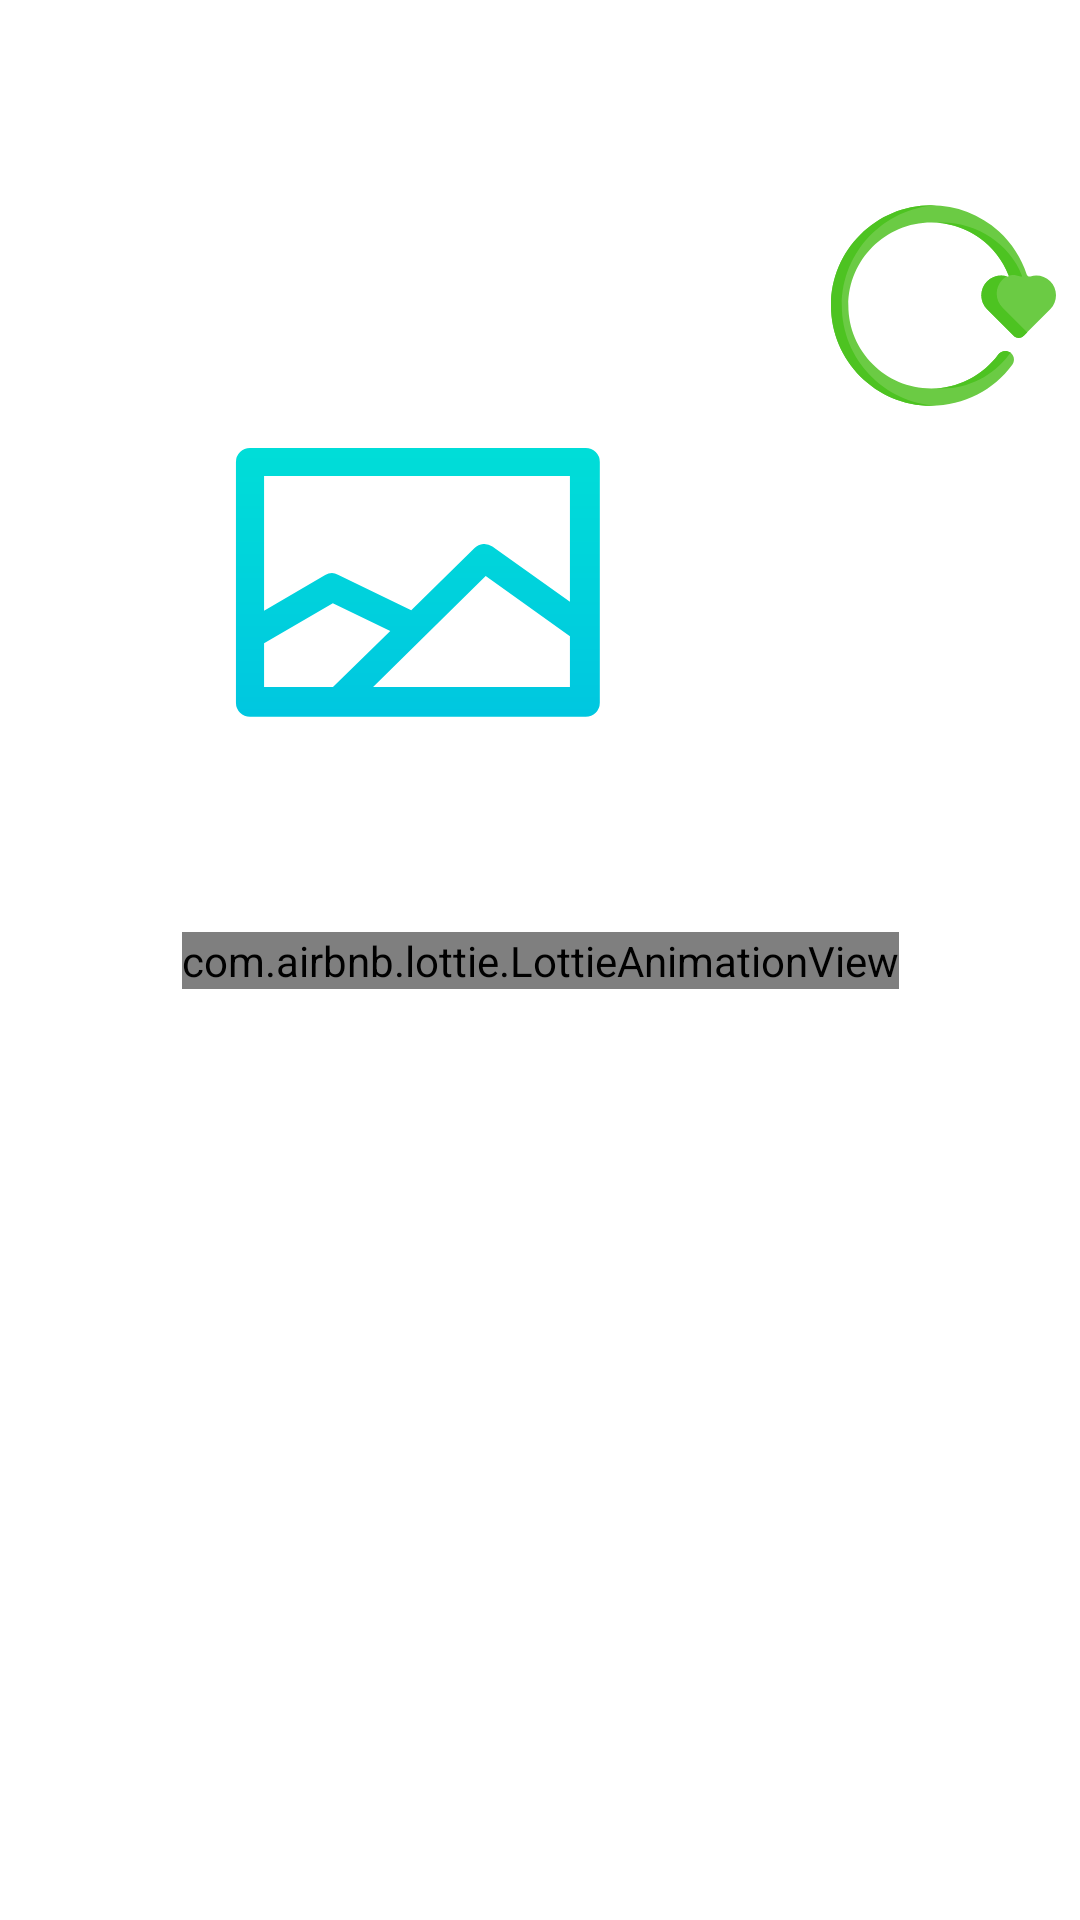

Reconstruct the res/layout file that produces this screen, plus the resources it refers to.
<!-- AndroidManifest.xml: application theme Theme.SpotifyAPI -->
<!-- res/layout/artists_fragment.xml -->
<?xml version="1.0" encoding="utf-8"?>
<layout
    xmlns:android="http://schemas.android.com/apk/res/android"
    xmlns:app="http://schemas.android.com/apk/res-auto"
    xmlns:tools="http://schemas.android.com/tools">
    <androidx.constraintlayout.widget.ConstraintLayout
        android:layout_width="match_parent"
        android:layout_height="match_parent">

        <TextView
            android:id="@+id/tvArtistsFragmentArtist"
            android:layout_width="match_parent"
            android:layout_height="wrap_content"
            android:layout_marginTop="16dp"
            android:gravity="center"
            android:textSize="24sp"
            android:textStyle="bold"
            app:layout_constraintEnd_toEndOf="parent"
            app:layout_constraintStart_toStartOf="parent"
            app:layout_constraintTop_toTopOf="parent" />

        <ImageView
            android:id="@+id/ivArtistsFragmentPopularity"
            android:layout_width="wrap_content"
            android:layout_height="wrap_content"
            android:layout_marginTop="16dp"
            android:layout_marginEnd="8dp"
            app:layout_constraintEnd_toEndOf="parent"
            app:layout_constraintTop_toBottomOf="@+id/tvArtistsFragmentArtist"
            app:srcCompat="@drawable/ic_popularity"
            tools:ignore="ContentDescription" />

        <TextView
            android:id="@+id/tvArtistsFragmentPopularity"
            android:layout_width="45dp"
            android:layout_height="45dp"
            android:layout_marginEnd="12dp"
            android:gravity="center"
            android:textColor="@color/spotify"
            android:textSize="22sp"
            android:textStyle="bold"
            app:layout_constraintBottom_toBottomOf="@+id/ivArtistsFragmentPopularity"
            app:layout_constraintEnd_toEndOf="@+id/ivArtistsFragmentPopularity"
            app:layout_constraintStart_toStartOf="@+id/ivArtistsFragmentPopularity"
            app:layout_constraintTop_toTopOf="@+id/ivArtistsFragmentPopularity" />

        <ImageView
            android:id="@+id/ivArtistsFragmentArtist"
            android:layout_width="300dp"
            android:layout_height="300dp"
            android:layout_marginStart="8dp"
            android:layout_marginEnd="8dp"
            app:layout_constraintEnd_toStartOf="@+id/ivArtistsFragmentPopularity"
            app:layout_constraintStart_toStartOf="parent"
            app:layout_constraintTop_toTopOf="@+id/ivArtistsFragmentPopularity"
            app:srcCompat="@drawable/ic_placeholder"
            tools:ignore="ContentDescription" />

        <androidx.recyclerview.widget.RecyclerView
            android:id="@+id/rvArtistsFragment"
            android:layout_width="0dp"
            android:layout_height="wrap_content"
            android:layout_marginTop="16dp"
            app:layout_constraintEnd_toEndOf="parent"
            app:layout_constraintStart_toStartOf="parent"
            app:layout_constraintTop_toBottomOf="@id/ivArtistsFragmentArtist"
            tools:listitem="@layout/item_artists_genre" />

        <com.airbnb.lottie.LottieAnimationView
            android:id="@+id/pbArtistsFragment"
            android:layout_width="wrap_content"
            android:layout_height="wrap_content"
            app:layout_constraintBottom_toBottomOf="parent"
            app:layout_constraintEnd_toEndOf="parent"
            app:layout_constraintStart_toStartOf="parent"
            app:layout_constraintTop_toTopOf="parent"
            app:lottie_url="https://assets1.lottiefiles.com/packages/lf20_zwNx9A.json"
            app:lottie_autoPlay="true"
            app:lottie_loop="true" />

    </androidx.constraintlayout.widget.ConstraintLayout>
</layout>
<!-- res/layout/item_artists_genre.xml (included above) -->
<?xml version="1.0" encoding="utf-8"?>
<layout
    xmlns:app="http://schemas.android.com/apk/res-auto"
    xmlns:android="http://schemas.android.com/apk/res/android">

<androidx.constraintlayout.widget.ConstraintLayout
    android:layout_width="match_parent"
    android:layout_height="wrap_content">

    <androidx.cardview.widget.CardView
        android:layout_width="wrap_content"
        android:layout_height="wrap_content"
        app:cardBackgroundColor="@color/spotify"
        app:cardCornerRadius="10dp"
        app:cardElevation="5dp"
        app:cardUseCompatPadding="true"
        app:layout_constraintBottom_toBottomOf="parent"
        app:layout_constraintStart_toStartOf="parent"
        app:layout_constraintTop_toTopOf="parent">

        <androidx.constraintlayout.widget.ConstraintLayout
            android:layout_width="match_parent"
            android:layout_height="match_parent">

            <TextView
                android:id="@+id/tvItemArtistsGenre"
                android:layout_width="wrap_content"
                android:layout_height="wrap_content"
                android:layout_marginStart="8dp"
                android:layout_marginEnd="8dp"
                android:textSize="14sp"
                android:textStyle="bold"
                app:layout_constraintBottom_toBottomOf="parent"
                app:layout_constraintEnd_toEndOf="parent"
                app:layout_constraintStart_toStartOf="parent"
                app:layout_constraintTop_toTopOf="parent" />

        </androidx.constraintlayout.widget.ConstraintLayout>
    </androidx.cardview.widget.CardView>
</androidx.constraintlayout.widget.ConstraintLayout>
</layout>
<!-- resources referenced by this layout -->
<resources>
  <color name="spotify">#81B71A</color>
  <!-- drawable ic_placeholder: vector/xml drawable (drawable, 2265 chars, omitted) -->
  <!-- drawable ic_popularity: vector/xml drawable (drawable, 2436 chars, omitted) -->
  <style name="Theme.SpotifyAPI" parent="Theme.MaterialComponents.DayNight.NoActionBar">
          
          <item name="colorPrimary">@color/spotify</item>
          <item name="colorPrimaryVariant">@color/purple_700</item>
          <item name="colorOnPrimary">@color/white</item>
          
          <item name="colorSecondary">@color/teal_200</item>
          <item name="colorSecondaryVariant">@color/teal_700</item>
          <item name="colorOnSecondary">@color/black</item>
          
          <item name="android:statusBarColor" tools:targetApi="l">@color/black</item>
          
      </style>
  <color name="purple_700">#FF3700B3</color>
  <color name="white">#FFFFFFFF</color>
  <color name="teal_200">#FF03DAC5</color>
  <color name="teal_700">#FF018786</color>
  <color name="black">#FF000000</color>
</resources>
